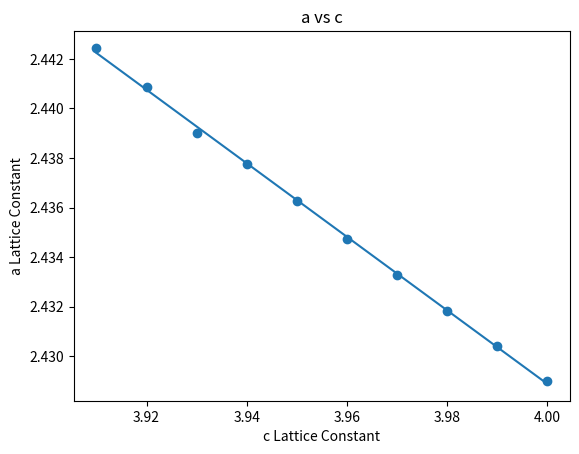
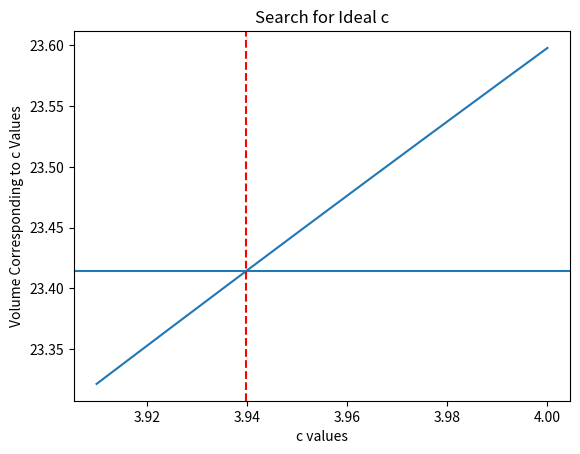

The matplotlib source for these figures, in order:
from matplotlib import pyplot as plt
import numpy as np
from scipy.optimize import brentq


c = np.array([3.91, 3.92, 3.93, 3.94, 3.95, 3.96, 3.97, 3.98, 3.99, 4.0])

a = np.array([2.44244, 2.4408599, 2.439, 2.43776, 2.436248, 2.43475, 2.43329, 2.43184, 2.43041, 2.429])

slope, intercept = np.polyfit(c,a,1)
x = np.linspace(c[0],c[9], 1000)
y = slope*x + intercept
plt.figure()
plt.plot(x,y)

plt.scatter(c, a)
plt.xlabel("c Lattice Constant")
plt.ylabel("a Lattice Constant")
plt.title("a vs c")
plt.savefig("a_vs_c.png")
plt.show()


# 2) Calculate the optimized lattice parameters from linear fit relationship

volume = 23.414  #optimal volume calculate from EOS to perform root finding method

c_param = np.linspace(c[0],c[9], 1000)
a_relate = slope*c_param + intercept

a_c_vol = (a_relate**2)*c_param


# define f(c)
def f(c):
    a = slope * c + intercept
    return a**2 * c - volume #normalize so that function changes sign

# pick a bracket [c_min, c_max] where f changes sign
c_min, c_max = 3.5, 4.5
c_root = brentq(f, c_min, c_max) # Use Brent's method to find root


plt.figure()
plt.axhline(y=volume)
plt.plot(c_param, a_c_vol)
plt.axvline(x=c_root, ls = 'dashed', c = 'r')
plt.xlabel("c values")
plt.ylabel("Volume Corresponding to c Values")
plt.title("Search for Ideal c")
plt.savefig("ideal_c.png")
plt.show()

# calculate optimal parameters
a_opt = slope*c_root + intercept

# 3) Write a and c out to data file
outfile = f"Opt_a_c.txt"

with open(outfile, "w") as out:
    out.write(f"Ideal Lattice Parameters\nOptimized a: {a_opt} Å\nOptimized c: {c_root} Å")

print(f"Parameters written to {outfile}")
